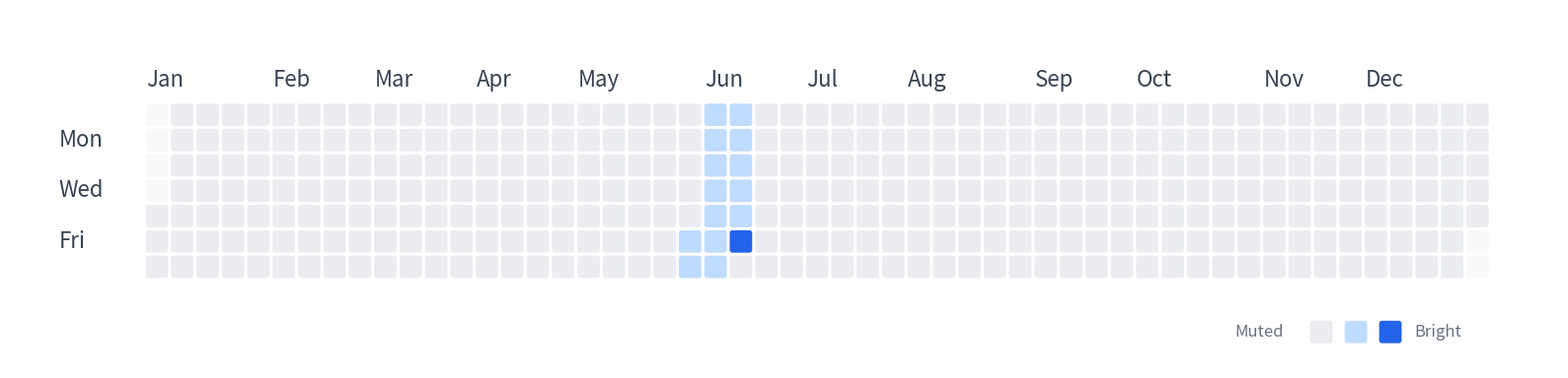

Reproduce this figure in Python.
import matplotlib.pyplot as plt
import matplotlib.patches as patches
import datetime

# ================= Configuration =================
YEAR = 2026
MEETING_DATE = datetime.date(2026, 6, 12)
PAST_DAYS = 14

# ================= Color palette =================
COLOR_BG = '#FFFFFF'
COLOR_OUTSIDE = '#F7F9FA'     # Days outside current year (very light gray — nearly transparent)
COLOR_EMPTY = '#EBEDF0'       # Regular days within the year (light gray)
COLOR_RECENT = '#BFDBFE'      # Recent two weeks before the meeting (soft blue)
COLOR_MEETING = '#2563EB'     # Meeting day (vivid blue)
COLOR_TEXT = '#374151'        # Axis labels (dark gray)
COLOR_LEGEND_TEXT = '#6B7280' # Legend text (medium gray)

CELL_SIZE = 12
GAP = 2
ROWS = 7   # Days of the week (Mon–Sun)
COLS = 53  # Weeks in a year (including partial weeks)

# ================= Date computation =================
# Snap to the Sunday on or before Jan 1 so the grid aligns to ISO weeks
first_day = datetime.date(YEAR, 1, 1)
days_to_sunday = (first_day.weekday() + 1) % 7
start_date = first_day - datetime.timedelta(days=days_to_sunday)

# ================= Set up the figure =================
fig, ax = plt.subplots(figsize=(16, 9))
ax.set_facecolor(COLOR_BG)
ax.set_xlim(0, COLS * (CELL_SIZE + GAP) + 112)
ax.set_ylim(0, ROWS * (CELL_SIZE + GAP) + 100)

offset_x, offset_y = 75, 50
ax.set_aspect('equal')

# ================= Draw the contribution grid =================
for col in range(COLS):
    for row in range(ROWS):
        current_date = start_date + datetime.timedelta(days=col * 7 + row)

        x = col * (CELL_SIZE + GAP) + offset_x
        y = (ROWS - 1 - row) * (CELL_SIZE + GAP) + offset_y

        # Cell coloring logic
        if current_date.year == YEAR + 1:
            color = COLOR_OUTSIDE  # Next year
        elif current_date.year == YEAR:
            if current_date == MEETING_DATE:
                color = COLOR_MEETING
            elif MEETING_DATE - datetime.timedelta(days=PAST_DAYS) <= current_date < MEETING_DATE:
                color = COLOR_RECENT
            else:
                color = COLOR_EMPTY
        else:
            color = COLOR_OUTSIDE  # Previous year or earlier

        rect = patches.FancyBboxPatch(
            (x, y), CELL_SIZE, CELL_SIZE,
            boxstyle=f"round,pad=0.2,rounding_size=1.5",
            facecolor=color, edgecolor='none'
        )
        ax.add_patch(rect)

# ================= Month labels (top axis) =================
month_labels = ['Jan', 'Feb', 'Mar', 'Apr', 'May', 'Jun',
                'Jul', 'Aug', 'Sep', 'Oct', 'Nov', 'Dec']

for i, label in enumerate(month_labels):
    date_obj = datetime.date(YEAR, i+1, 1)
    delta = (date_obj - start_date).days
    col_idx = delta // 7

    if 0 <= col_idx < COLS:
        # Left-align the label with the first cell of that month
        x = col_idx * (CELL_SIZE + GAP) + offset_x + 0.1
        # Place labels just above the grid
        y = ROWS * (CELL_SIZE + GAP) + offset_y + 5
        ax.text(x, y, label, ha='left', va='bottom',
                fontsize=16, fontweight='medium', fontfamily='sans-serif', color=COLOR_TEXT)

# ================= Weekday labels (left axis) =================
day_labels = [('Mon', 1), ('Wed', 3), ('Fri', 5)]
for label, row_idx in day_labels:
    x = offset_x - 48
    y = (ROWS - 1 - row_idx) * (CELL_SIZE + GAP) + offset_y + CELL_SIZE / 2
    ax.text(x, y, label, ha='left', va='center',
            fontsize=16, fontweight='medium', fontfamily='sans-serif', color=COLOR_TEXT)

# ================= Legend (bottom-right, aligned with the grid) =================
legend_y = 20
# Right-align the legend with the grid
grid_right = offset_x + COLS * (CELL_SIZE + GAP)
legend_x = grid_right - 142

ax.text(legend_x, legend_y, 'Muted', ha='left', va='center',
        fontsize=12, color=COLOR_LEGEND_TEXT, fontweight='medium', fontfamily='sans-serif')

# Legend swatches use the same cell size as the grid
for i, color in enumerate([COLOR_EMPTY, COLOR_RECENT, COLOR_MEETING]):
    rect = patches.FancyBboxPatch(
        (legend_x + 42 + i * (CELL_SIZE + GAP + 5), legend_y - 6),
        CELL_SIZE, CELL_SIZE,
        boxstyle=f"round,pad=0.2,rounding_size=1.5",
        facecolor=color, edgecolor='none'
    )
    ax.add_patch(rect)

ax.text(legend_x + 42 + 3 * (CELL_SIZE + GAP + 5), legend_y, 'Bright', ha='left', va='center',
        fontsize=12, color=COLOR_LEGEND_TEXT, fontweight='medium', fontfamily='sans-serif')

# ================= Export =================
ax.axis('off')
plt.tight_layout()
plt.savefig('contribution_grid.svg', format='svg', dpi=300, bbox_inches='tight', facecolor=COLOR_BG)
plt.savefig('contribution_grid.png', format='png', dpi=300, bbox_inches='tight', facecolor=COLOR_BG)
print("Done: contribution_grid.svg and contribution_grid.png generated.")
